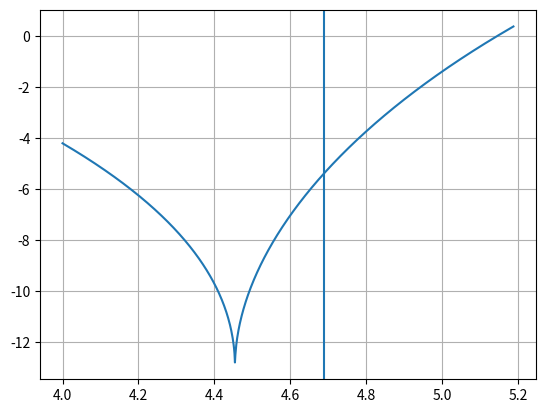

Generate this figure with matplotlib:
import numpy as np
from scipy.optimize import fsolve
import matplotlib.pyplot as plt

Me = 4.688
Te = np.deg2rad(-5.4)
gamma = 1.4
PbPc = 0

gam1 = (gamma + 1) / 2
gam2 = (gamma - 1) / 2
gam3 = 1 / (gamma - 1)
gam4 = 2 / (gamma + 1)
gam5 = gamma / (gamma - 1)
gam6 = (gamma - 1) / (gamma + 1)

MachStar = lambda mach: np.sqrt(np.abs((gam1*mach**2) / (1 + gam2*mach**2)))
TanAlpha = lambda mach: 1 / np.sqrt(mach**2 - 1)

machStarE = MachStar(Me)
tanAlphaE = TanAlpha(Me)
alphaE = np.arctan(tanAlphaE)

A = machStarE * (np.cos(Te) - tanAlphaE*np.sin(Te))

def EndFunc(M) -> float:
    theta = CalcTheta(M)

    return DCondition(M, theta)

def DCondition(mach, theta):
    test = (2/(gamma*mach*mach))*np.sqrt(np.abs(mach*mach - 1)) - np.sin(-2*theta)
    c = (1 + gam2 * mach * mach)**gam5
    c1 = (2/(gamma*mach*mach))*np.sqrt(np.abs(mach*mach - 1))
    c2 = PbPc * c1 * c
    return test - c2

def CalcTheta(M):
    machStarA = MachStar(M)

    mach2 = machStarA**2
    gammaTemp = gam4*mach2/(mach2 - 1)
    temp1 = (1-gam6*mach2)/(mach2 - 1)
    temp2 = (-2*A)/machStarA*np.sqrt(temp1)
    temp3 = np.sqrt(np.abs((4*A*A)/mach2*temp1 - 4*gammaTemp*((A*A/mach2)-1)))
    temp4 = 2*gammaTemp

    sinThetaA = (temp2+temp3)/temp4
    theta = np.arcsin(sinThetaA)
    return theta

func = lambda M: CalcTheta(M) - np.arctan(-.154)

val = fsolve(func, 4.5)[0]
print(val)

iv = np.linspace(4, Me+.5, 1000)
dv = np.rad2deg(CalcTheta(iv))

plt.plot(iv, dv)
plt.axvline(Me)
plt.grid(True)
plt.show()

cond = DCondition(val, CalcTheta(val))

print(cond)



# end = fsolve(EndFunc, [4.5], xtol=1e-15)[0]
# print(end)
# print(np.tan(CalcTheta(end)))